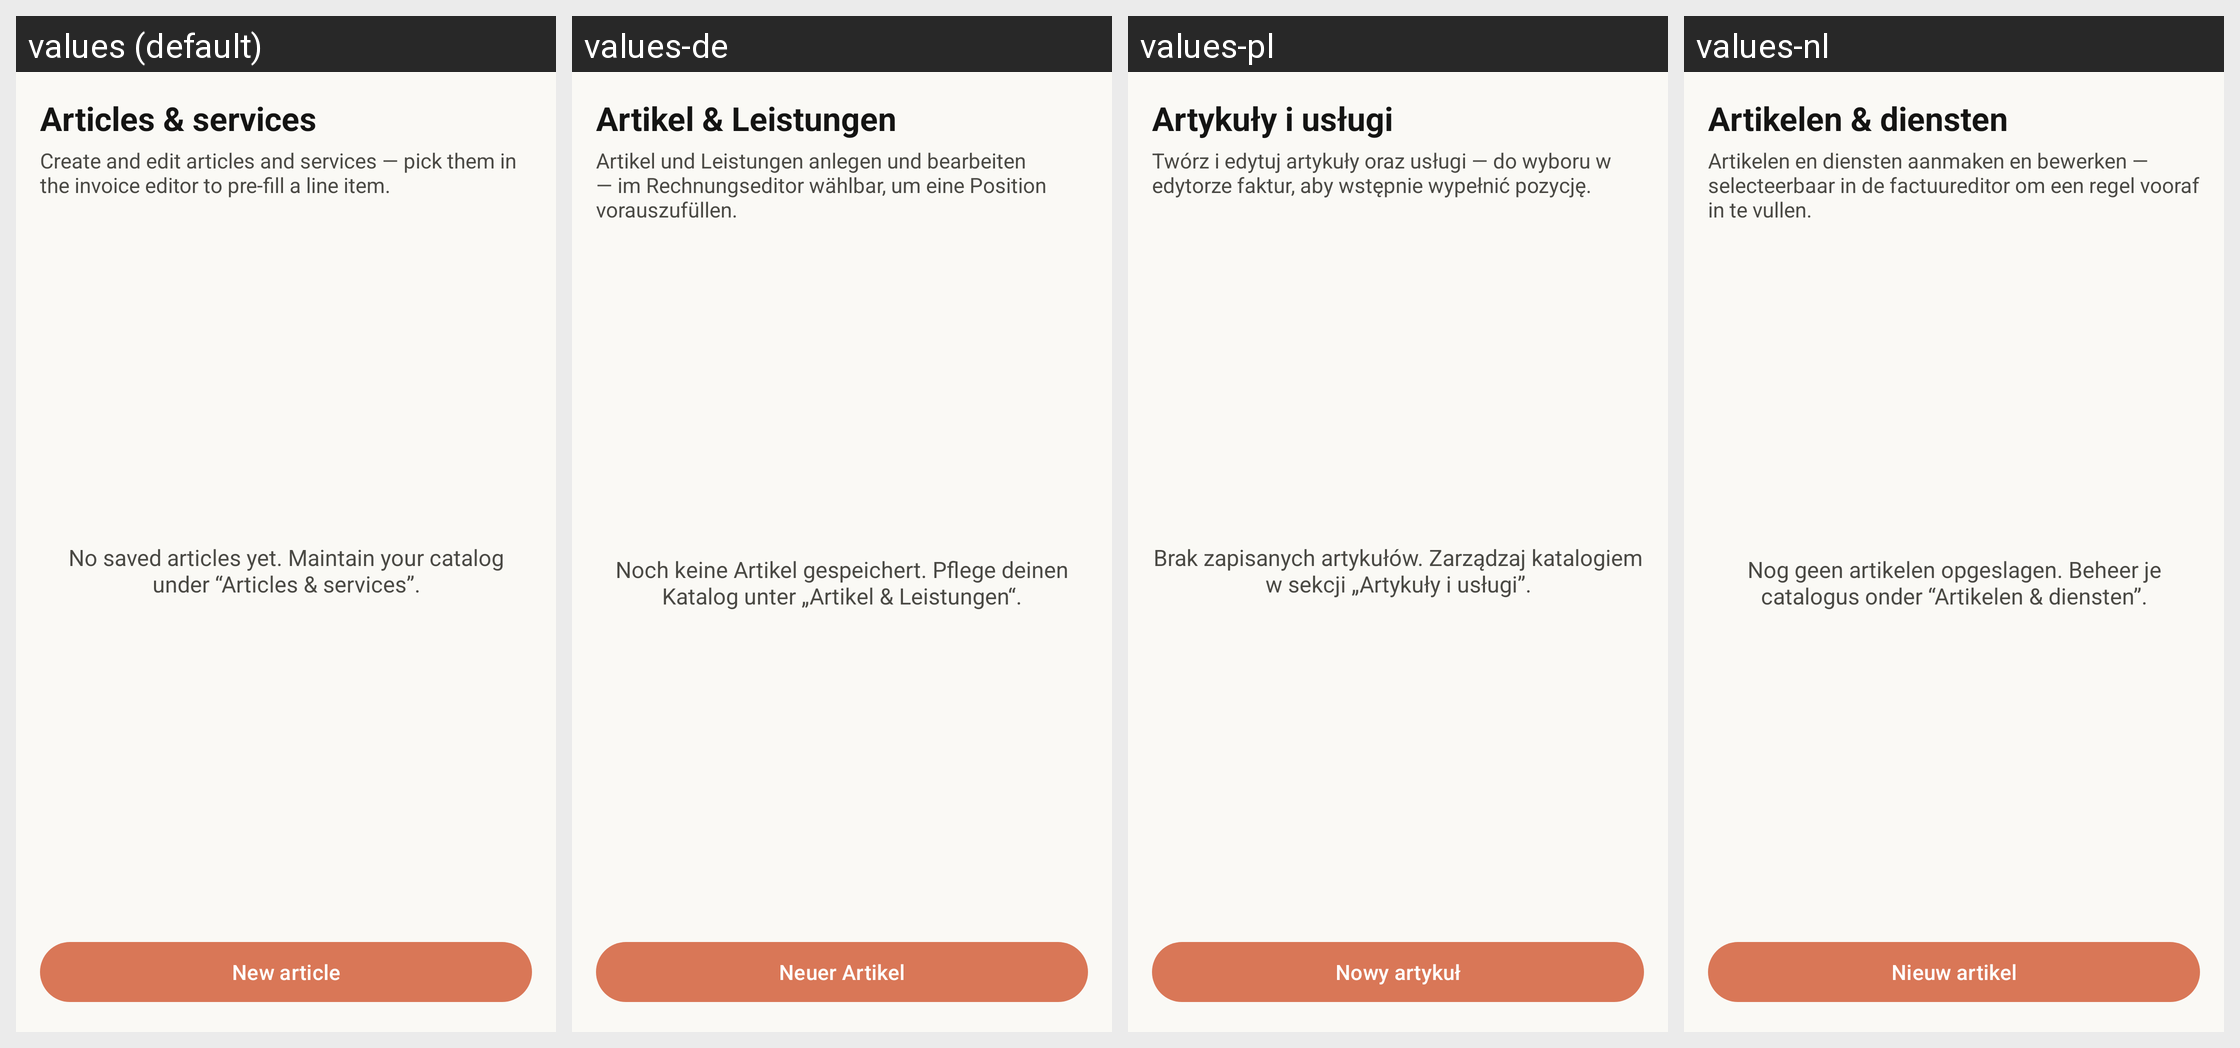

The same Android screen rendered under several of its app's locales, left to right. List the strings drawn on it with the default value and each locale's translation.
Android screen res/layout/fragment_creator_article_list.xml rendered under 4 locales, left to right: values (default), values-de, values-pl, values-nl. Device: Nexus 5 (rendered at 1080×1920; each locale shown at half size, 540×960, under a caption strip naming it); theme Theme.Peppolreaderfree.
Other locales in the repository, not shown: values-fr.
Strings drawn on this screen, with the default value and each locale's value (text and hints the layout hard-codes, and strings that could not be matched under every locale, appear in the picture but are not listed):

creator_articles_title
  values: Articles & services
  values-de: Artikel & Leistungen
  values-pl: Artykuły i usługi
  values-nl: Artikelen & diensten

creator_articles_hint
  values: Create and edit articles and services — pick them in the invoice editor to pre-fill a line item.
  values-de: Artikel und Leistungen anlegen und bearbeiten — im Rechnungseditor wählbar, um eine Position vorauszufüllen.
  values-pl: Twórz i edytuj artykuły oraz usługi — do wyboru w edytorze faktur, aby wstępnie wypełnić pozycję.
  values-nl: Artikelen en diensten aanmaken en bewerken — selecteerbaar in de factuureditor om een regel vooraf in te vullen.

creator_no_articles
  values: No saved articles yet. Maintain your catalog under “Articles & services”.
  values-de: Noch keine Artikel gespeichert. Pflege deinen Katalog unter „Artikel & Leistungen“.
  values-pl: Brak zapisanych artykułów. Zarządzaj katalogiem w sekcji „Artykuły i usługi”.
  values-nl: Nog geen artikelen opgeslagen. Beheer je catalogus onder “Artikelen & diensten”.

creator_new_article
  values: New article
  values-de: Neuer Artikel
  values-pl: Nowy artykuł
  values-nl: Nieuw artikel
